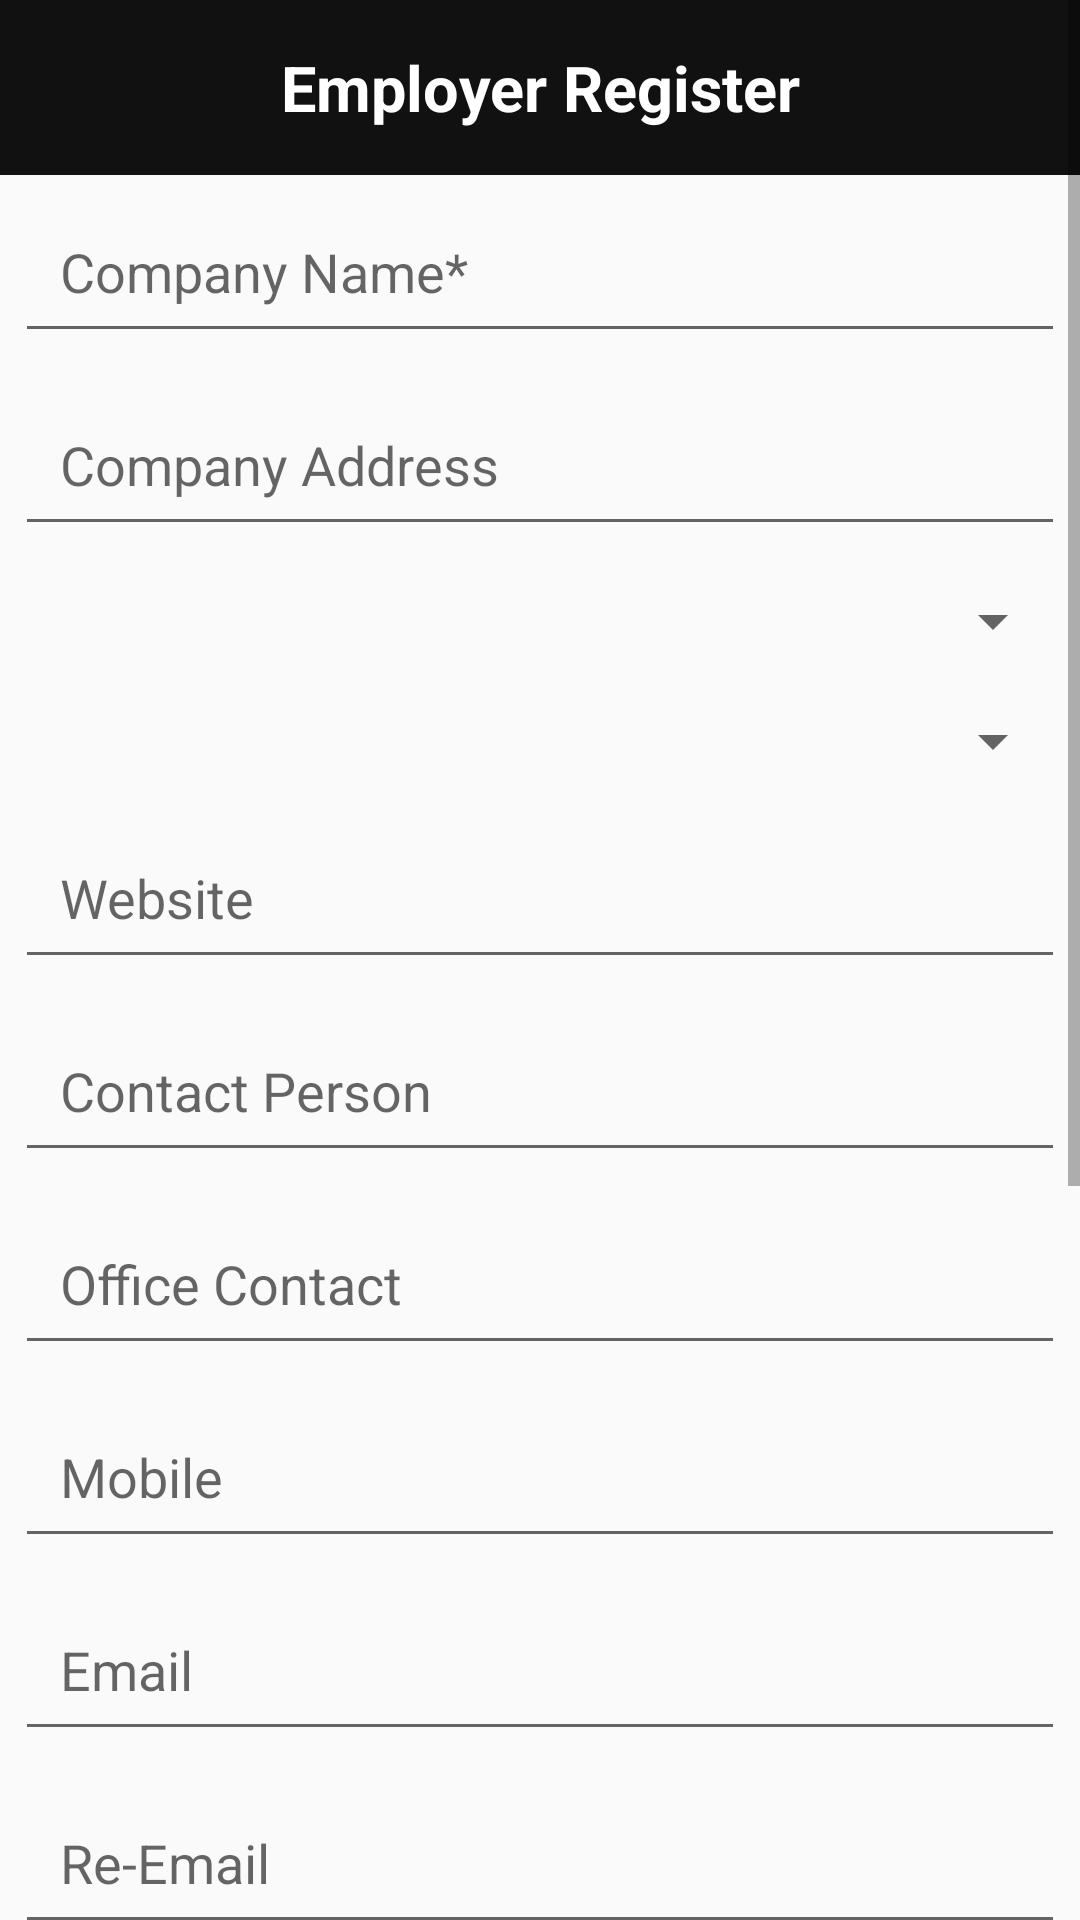

Write the Android layout XML for this screen, with the resource values it uses.
<!-- AndroidManifest.xml: application theme AppTheme -->
<!-- res/layout/fragment_register_post_job.xml -->
<?xml version="1.0" encoding="utf-8"?>
<ScrollView xmlns:android="http://schemas.android.com/apk/res/android"
    android:layout_width="match_parent"
    android:layout_height="match_parent"
    android:fillViewport="true">

    <LinearLayout
        android:layout_width="match_parent"
        android:layout_height="match_parent"
        android:orientation="vertical">

        <LinearLayout
            android:layout_width="match_parent"
            android:layout_height="match_parent"
            android:orientation="vertical">

            <TextView
                android:layout_width="match_parent"
                android:layout_height="wrap_content"
                android:background="#111"
                android:gravity="center"
                android:padding="15dp"
                android:text="Employer Register"
                android:textColor="#ffffff"
                android:textSize="21sp"
                android:textStyle="bold" />

            <EditText
                android:id="@+id/CName"
                android:layout_width="match_parent"
                android:layout_height="wrap_content"
                android:layout_margin="5dp"
                android:hint="Company Name* "
                android:inputType="text"
                android:padding="15dp" />

            <EditText
                android:id="@+id/CAddress"
                android:layout_width="match_parent"
                android:layout_height="wrap_content"
                android:layout_margin="5dp"
                android:hint="Company Address "
                android:inputType="textPostalAddress"
                android:padding="15dp" />

            <Spinner
                android:id="@+id/job_category"
                android:layout_width="match_parent"
                android:layout_height="wrap_content"
                android:layout_margin="5dp"
                android:padding="15dp">

            </Spinner>

            <Spinner
                android:id="@+id/job_ownership"

                android:layout_width="match_parent"
                android:layout_height="wrap_content"
                android:layout_margin="5dp"
                android:padding="15dp">

            </Spinner>

            <EditText
                android:id="@+id/Website"
                android:layout_width="match_parent"
                android:layout_height="wrap_content"
                android:layout_margin="5dp"
                android:hint="Website"
                android:inputType="text"
                android:padding="15dp" />

            <EditText
                android:id="@+id/ContactPerson"
                android:layout_width="match_parent"
                android:layout_height="wrap_content"
                android:layout_margin="5dp"
                android:hint="Contact Person"
                android:inputType="phone"
                android:padding="15dp" />

            <EditText
                android:id="@+id/OfficeContact"
                android:layout_width="match_parent"
                android:layout_height="wrap_content"
                android:layout_margin="5dp"
                android:hint="Office Contact"
                android:inputType="phone"
                android:padding="15dp" />

            <EditText
                android:id="@+id/Mobile"
                android:layout_width="match_parent"
                android:layout_height="wrap_content"
                android:layout_margin="5dp"
                android:hint="Mobile"
                android:inputType="phone"
                android:padding="15dp" />

            <EditText
                android:id="@+id/Email"
                android:layout_width="match_parent"
                android:layout_height="wrap_content"
                android:layout_margin="5dp"
                android:hint="Email"
                android:inputType="textEmailAddress"
                android:padding="15dp" />

            <EditText
                android:id="@+id/ReEmail"
                android:layout_width="match_parent"
                android:layout_height="wrap_content"
                android:layout_margin="5dp"
                android:hint="Re-Email"
                android:inputType="textEmailAddress"
                android:padding="15dp" />

            <EditText
                android:id="@+id/OptEmail"
                android:layout_width="match_parent"
                android:layout_height="wrap_content"
                android:layout_margin="5dp"
                android:hint="Opt Email "
                android:inputType="textEmailAddress"
                android:padding="15dp" />

            <EditText
                android:id="@+id/UserName"
                android:layout_width="match_parent"
                android:layout_height="wrap_content"
                android:layout_margin="5dp"
                android:hint="User Name "
                android:inputType="text"
                android:padding="15dp" />

            <EditText
                android:id="@+id/Password"
                android:layout_width="match_parent"
                android:layout_height="wrap_content"
                android:layout_margin="5dp"
                android:hint="Password"
                android:inputType="textPassword"
                android:padding="15dp" />

            <EditText
                android:id="@+id/RePassword"
                android:layout_width="match_parent"
                android:layout_height="wrap_content"
                android:layout_margin="5dp"
                android:hint="Re-Password"
                android:inputType="textPassword"
                android:padding="15dp" />
            <ImageView
                android:id="@+id/cimage"
                android:layout_width="150dp"
                android:layout_height="150dp"
                android:src="@mipmap/placeholder"
                android:visibility="gone"/>
            <EditText
                android:id="@+id/title"
                android:layout_width="match_parent"
                android:layout_height="wrap_content"

                android:hint="Enter Company's Title"
                android:padding="15dp"
                android:visibility="gone"/>
            <Button
                android:id="@+id/chooseimg"
                android:layout_width="match_parent"
                android:layout_height="wrap_content"
                android:text="Choose Compnay Profile Logo"
                android:layout_margin="5dp"/>

            <LinearLayout
                android:layout_width="match_parent"
                android:layout_height="wrap_content">


                <Button
                    android:id="@+id/signin"
                    android:layout_width="wrap_content"
                    android:layout_height="wrap_content"
                    android:layout_margin="10dp"
                    android:layout_weight="1"
                    android:padding="5dp"
                    android:text="Sign in" />

                <Button
                    android:id="@+id/cancel"
                    android:layout_width="wrap_content"
                    android:layout_height="wrap_content"
                    android:layout_margin="10dp"
                    android:layout_weight="1"
                    android:padding="5dp"
                    android:text="Cancel" />
            </LinearLayout>

        </LinearLayout>

    </LinearLayout>


</ScrollView>
<!-- resources referenced by this layout -->
<resources>
  <style name="AppTheme" parent="Theme.AppCompat.Light.NoActionBar">
          
          <item name="colorPrimary">@color/colorPrimary</item>
          <item name="colorPrimaryDark">@color/colorPrimaryDark</item>
          <item name="colorAccent">@color/colorAccent</item>
      </style>
  <color name="colorPrimary">#3F51B5</color>
  <color name="colorPrimaryDark">#303F9F</color>
  <color name="colorAccent">#100505</color>
</resources>
